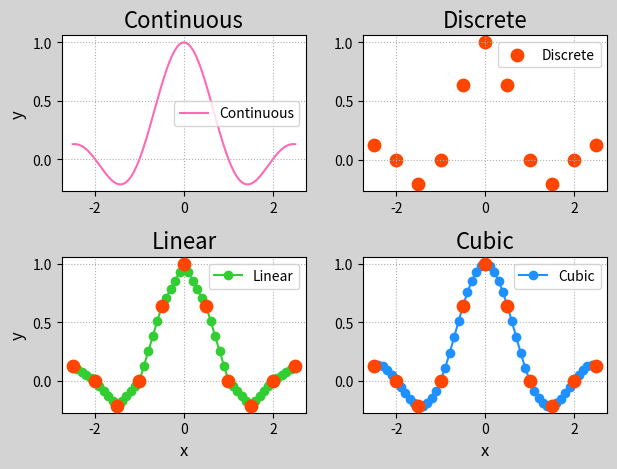

This chart was generated by the following Python code:
# -*- coding: utf-8 -*-
from __future__ import unicode_literals
import numpy as np
import scipy.interpolate as si
import matplotlib.pyplot as mp
min_x, max_x = -2.5, 2.5
con_x = np.linspace(min_x, max_x, 1001)
con_y = np.sinc(con_x)
dis_x = np.linspace(min_x, max_x, 11)
dis_y = np.sinc(dis_x)
# 线性插值
linear = si.interp1d(dis_x, dis_y)
lin_x = np.linspace(min_x, max_x, 51)
lin_y = linear(lin_x)
# 三次样条插值
cubic = si.interp1d(dis_x, dis_y, kind='cubic')
cub_x = np.linspace(min_x, max_x, 51)
cub_y = cubic(cub_x)
mp.figure('Interpolation', facecolor='lightgray')
mp.subplot(221)
mp.title('Continuous', fontsize=16)
mp.ylabel('y', fontsize=12)
mp.tick_params(labelsize=10)
mp.grid(linestyle=':')
mp.plot(con_x, con_y, c='hotpink',
        label='Continuous')
mp.legend()
mp.subplot(222)
mp.title('Discrete', fontsize=16)
mp.tick_params(labelsize=10)
mp.grid(linestyle=':')
mp.scatter(dis_x, dis_y, c='orangered', s=80,
           label='Discrete')
mp.legend()
mp.subplot(223)
mp.title('Linear', fontsize=16)
mp.xlabel('x', fontsize=12)
mp.ylabel('y', fontsize=12)
mp.tick_params(labelsize=10)
mp.grid(linestyle=':')
mp.plot(lin_x, lin_y, 'o-', c='limegreen',
        label='Linear')
mp.scatter(dis_x, dis_y, c='orangered', s=80,
           zorder=3)
mp.legend()
mp.subplot(224)
mp.title('Cubic', fontsize=16)
mp.xlabel('x', fontsize=12)
mp.tick_params(labelsize=10)
mp.grid(linestyle=':')
mp.plot(cub_x, cub_y, 'o-', c='dodgerblue',
        label='Cubic')
mp.scatter(dis_x, dis_y, c='orangered', s=80,
           zorder=3)
mp.legend()
mp.tight_layout()
mp.show()
